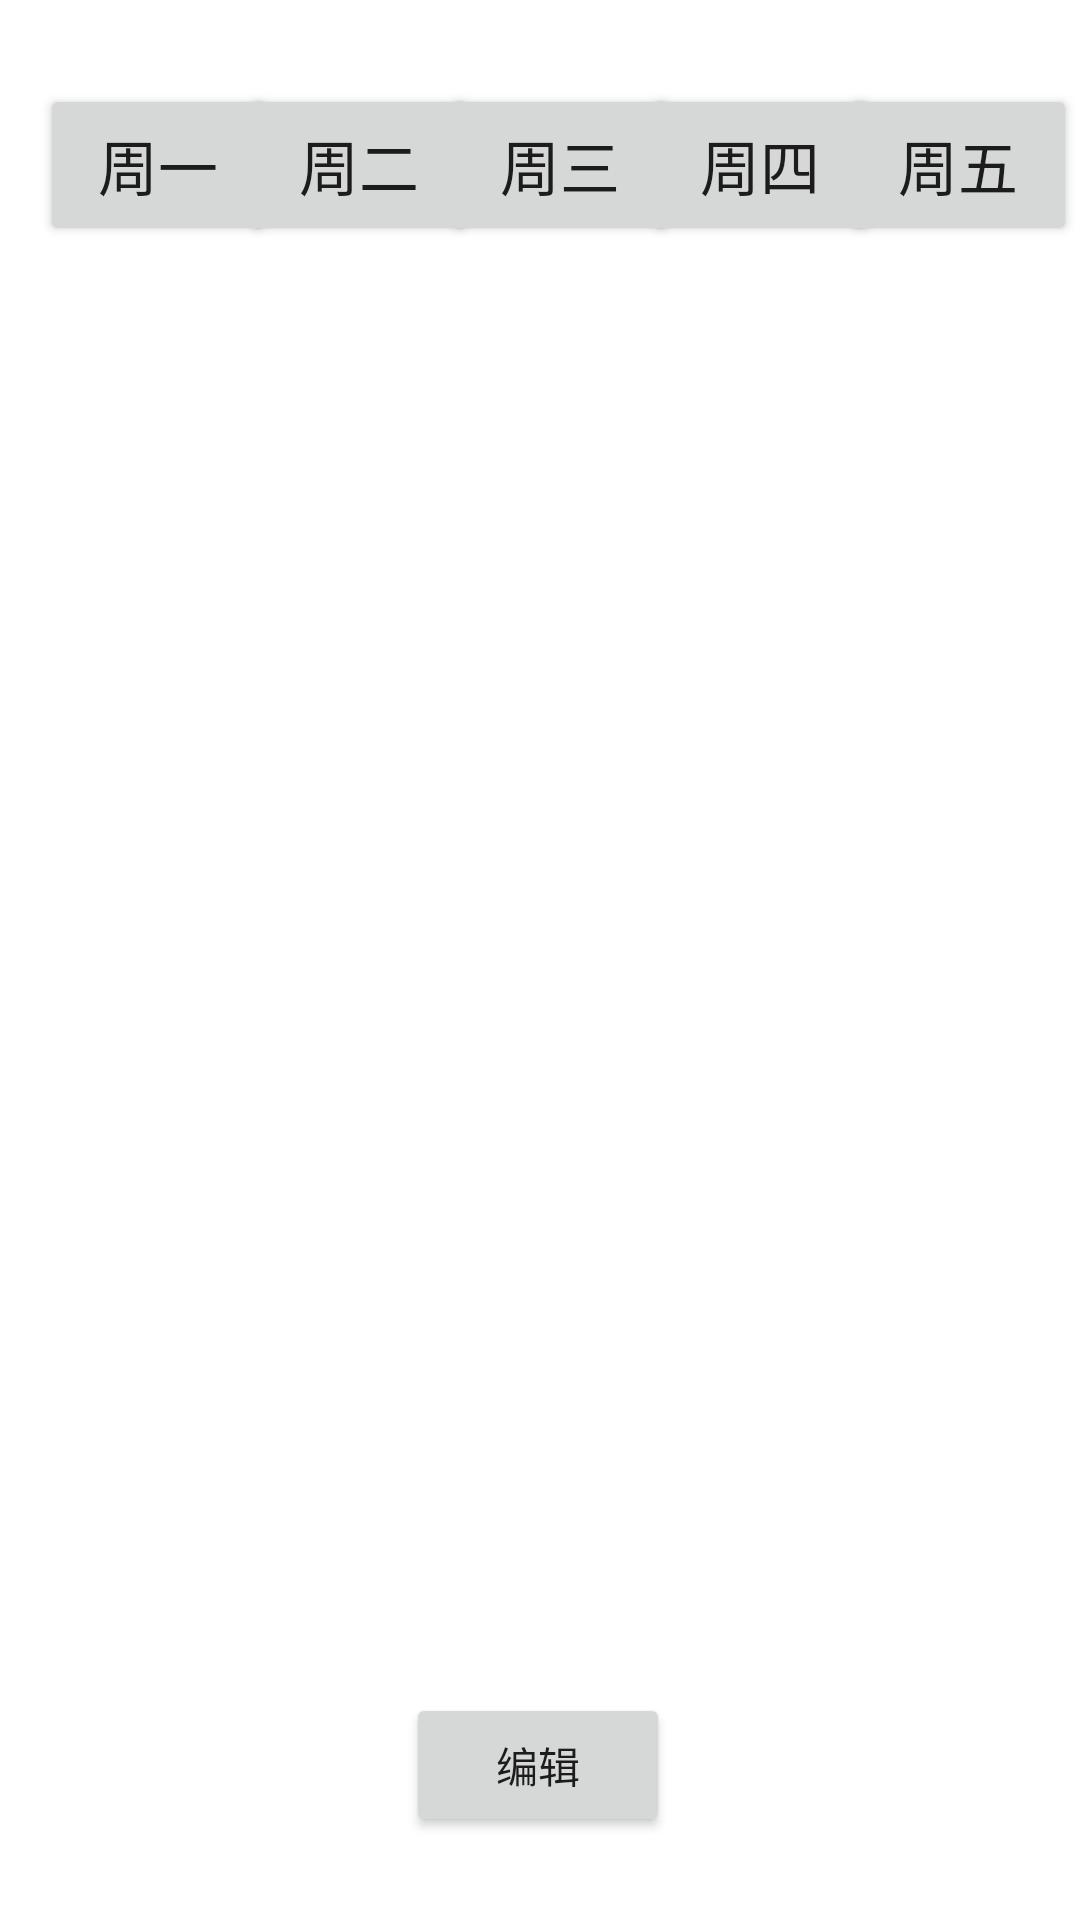

The Android layout XML behind this screen, and the referenced resources:
<!-- AndroidManifest.xml: application theme Theme.2022FinalProject -->
<!-- res/layout/activity_main.xml -->
<?xml version="1.0" encoding="utf-8"?>
<androidx.constraintlayout.widget.ConstraintLayout xmlns:android="http://schemas.android.com/apk/res/android"
    xmlns:app="http://schemas.android.com/apk/res-auto"
    xmlns:tools="http://schemas.android.com/tools"
    android:layout_width="match_parent"
    android:layout_height="match_parent"
    tools:context=".MainActivity">

    <Button
        android:id="@+id/button3"
        android:layout_width="79dp"
        android:layout_height="54dp"
        android:text="周三"
        android:textSize="20sp"
        app:layout_constraintBottom_toBottomOf="parent"
        app:layout_constraintEnd_toEndOf="parent"
        app:layout_constraintHorizontal_bias="0.524"
        app:layout_constraintStart_toStartOf="parent"
        app:layout_constraintTop_toTopOf="parent"
        app:layout_constraintVertical_bias="0.048" />

    <Button
        android:id="@+id/button4"
        android:layout_width="79dp"
        android:layout_height="54dp"
        android:text="周四"
        android:textSize="20sp"
        app:layout_constraintBottom_toBottomOf="parent"
        app:layout_constraintEnd_toEndOf="parent"
        app:layout_constraintHorizontal_bias="0.762"
        app:layout_constraintStart_toStartOf="parent"
        app:layout_constraintTop_toTopOf="parent"
        app:layout_constraintVertical_bias="0.048" />

    <Button
        android:id="@+id/button2"
        android:layout_width="79dp"
        android:layout_height="54dp"
        android:text="周二"
        android:textSize="20sp"
        app:layout_constraintBottom_toBottomOf="parent"
        app:layout_constraintEnd_toEndOf="parent"
        app:layout_constraintHorizontal_bias="0.286"
        app:layout_constraintStart_toStartOf="parent"
        app:layout_constraintTop_toTopOf="parent"
        app:layout_constraintVertical_bias="0.048" />

    <Button
        android:id="@+id/button1"
        android:layout_width="79dp"
        android:layout_height="54dp"
        android:text="周一"
        android:textSize="20sp"
        app:layout_constraintBottom_toBottomOf="parent"
        app:layout_constraintEnd_toEndOf="parent"
        app:layout_constraintHorizontal_bias="0.048"
        app:layout_constraintStart_toStartOf="parent"
        app:layout_constraintTop_toTopOf="parent"
        app:layout_constraintVertical_bias="0.048" />

    <Button
        android:id="@+id/button5"
        android:layout_width="79dp"
        android:layout_height="54dp"
        android:text="周五"
        android:textSize="20sp"
        app:layout_constraintBottom_toBottomOf="parent"
        app:layout_constraintEnd_toEndOf="parent"
        app:layout_constraintHorizontal_bias="0.996"
        app:layout_constraintStart_toStartOf="parent"
        app:layout_constraintTop_toTopOf="parent"
        app:layout_constraintVertical_bias="0.048" />

    <ListView
        android:id="@+id/list1"
        android:layout_width="413dp"
        android:layout_height="367dp"
        android:layout_marginTop="104dp"
        app:layout_constraintTop_toTopOf="parent"
        tools:layout_editor_absoluteX="-1dp" />

    <Button
        android:id="@+id/buttonEdit"
        android:layout_width="wrap_content"
        android:layout_height="wrap_content"
        android:text="编辑"
        app:layout_constraintBottom_toBottomOf="parent"
        app:layout_constraintEnd_toEndOf="parent"
        app:layout_constraintHorizontal_bias="0.498"
        app:layout_constraintStart_toStartOf="parent"
        app:layout_constraintTop_toTopOf="parent"
        app:layout_constraintVertical_bias="0.953" />

</androidx.constraintlayout.widget.ConstraintLayout>
<!-- resources referenced by this layout -->
<resources>
  <style name="Theme.2022FinalProject" parent="Theme.MaterialComponents.DayNight.DarkActionBar">
          
          <item name="colorPrimary">@color/purple_500</item>
          <item name="colorPrimaryVariant">@color/purple_700</item>
          <item name="colorOnPrimary">@color/white</item>
          
          <item name="colorSecondary">@color/teal_200</item>
          <item name="colorSecondaryVariant">@color/teal_700</item>
          <item name="colorOnSecondary">@color/black</item>
          
          <item name="android:statusBarColor" tools:targetApi="l">?attr/colorPrimaryVariant</item>
          
      </style>
  <!-- not gathered from this repository: default colours our renderer supplied (Android Studio template values) -->
  <color name="purple_500">#FF6200EE</color>
  <color name="purple_700">#FF3700B3</color>
  <color name="teal_200">#FF03DAC5</color>
  <color name="teal_700">#FF018786</color>
  <color name="black">#FF000000</color>
  <color name="white">#FFFFFFFF</color>
</resources>
